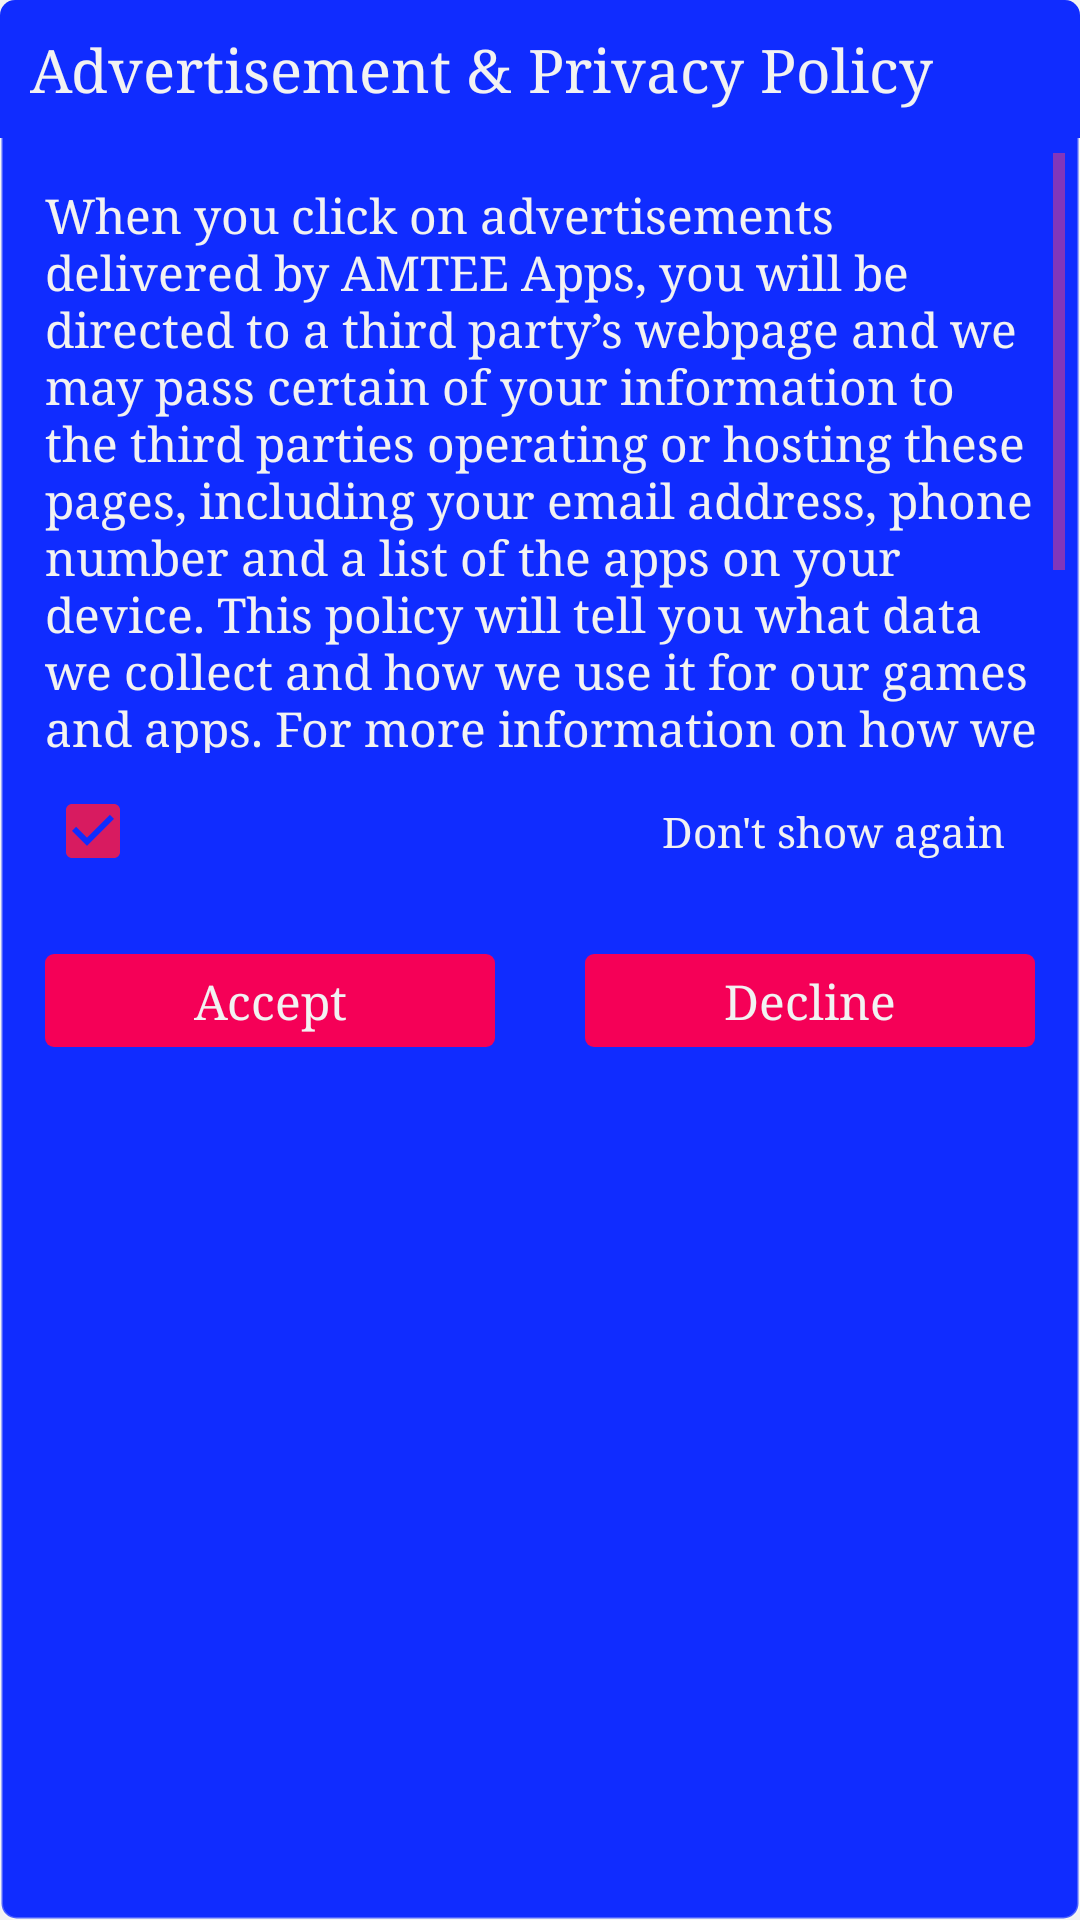

Produce the Android XML layout that renders to this screen, including the resource entries it uses.
<!-- AndroidManifest.xml: application theme DevenTheme -->
<!-- res/layout/policy_dialog.xml -->
<?xml version="1.0" encoding="utf-8"?>
<LinearLayout xmlns:android="http://schemas.android.com/apk/res/android"
    android:layout_width="match_parent"
    android:layout_height="wrap_content"
    android:layout_margin="20dp"
    android:layout_gravity="center"
    android:background="@drawable/dialog_shape_main"
    android:orientation="vertical" >

    <TextView
        android:layout_width="match_parent"
        android:layout_height="wrap_content"
        android:padding="10dp"
        android:background="@drawable/dialog_shape1"
        android:text="@string/ad_privacy_policy"
        android:textColor="@color/myDrawerBackground"
        android:textSize="20sp"
        android:typeface="serif"/>

    <LinearLayout
        android:layout_width="match_parent"
        android:layout_height="wrap_content"
        android:layout_margin="5dp"
        android:orientation="vertical" >

        <ScrollView 
            android:layout_width="match_parent"
            android:layout_height="200dp"
            android:layout_marginBottom="10dp">
        <TextView
            android:id="@+id/policy_tv"
            android:layout_width="match_parent"
            android:layout_height="wrap_content"
            android:layout_marginLeft="10dp"
            android:layout_marginRight="5dp"
            android:layout_marginTop="10dp"
            android:paddingBottom="10dp"
            android:background="@android:color/transparent"
            android:text="When you click on advertisements delivered by AMTEE Apps, you will be directed to a third party’s webpage and we may pass certain of your information to the third parties operating or hosting these pages, including your email address, phone number and a list of the apps on your device. This policy will tell you what data we collect and how we use it for our games and apps. For more information on how we collect, use and share your data please read Privacy policy. If you do not wish to receive these ads delivered by AMTEE Apps you can delete the apps any time."
            android:textColor="@color/myDrawerBackground"
            android:textSize="16sp" /></ScrollView>

        <CheckBox
            android:id="@+id/dontshowagainpolicy"
            android:layout_width="match_parent"
            android:layout_height="wrap_content"
            android:gravity="right|center_vertical"
            android:checked="true"
            android:theme="@style/DevenTheme"
            android:layout_marginLeft="10dp" 
            android:layout_marginRight="20dp"
            android:text="Don&apos;t show again"
            android:textColor="@color/myDrawerBackground"
            android:layout_marginBottom="5dp"/>
    </LinearLayout>

    <LinearLayout
        android:layout_width="match_parent"
        android:layout_height="wrap_content"
        android:orientation="horizontal" >

        <Button
            android:id="@+id/acceptPolicy"
            android:layout_width="0dp"
            android:layout_height="wrap_content"
            android:layout_weight="0.5"
            android:background="@drawable/selector_button2"
            android:textSize="16sp"
            android:padding="5dp"
            android:text="Accept"
            android:layout_margin="15dp"
            android:textColor="@color/myDrawerBackground"
            android:theme="@android:style/Theme"
            android:typeface="serif" />

        <Button
            android:id="@+id/declinePolicy"
            android:layout_width="0dp"
            android:layout_height="wrap_content"
            android:layout_weight="0.5"
            android:background="@drawable/selector_button2"
            android:textSize="16sp"
            android:padding="5dp"
            android:text="Decline"
            android:layout_margin="15dp"
            android:textColor="@color/myDrawerBackground"
            android:theme="@android:style/Theme"
            android:typeface="serif" />
    </LinearLayout>

</LinearLayout>
<!-- resources referenced by this layout -->
<resources>
  <color name="myDrawerBackground">#F2F2F2</color>
  <!-- drawable dialog_shape1 (drawable) -->
  <?xml version="1.0" encoding="utf-8"?>
  <shape xmlns:android="http://schemas.android.com/apk/res/android"
      android:padding="10dp"
      android:shape="rectangle" >
  
      <solid android:color="@color/dialog_background1" />
      <corners
          android:bottomLeftRadius="0dp"
          android:bottomRightRadius="0dp"
          android:topLeftRadius="5dp"
          android:topRightRadius="5dp" />
  
  </shape>
  <!-- drawable dialog_shape_main (drawable) -->
  <?xml version="1.0" encoding="utf-8"?>
  <shape xmlns:android="http://schemas.android.com/apk/res/android"
      android:padding="10dp"
      android:shape="rectangle" >
  
      <solid android:color="@color/dialog_background" />
      <corners
          android:bottomLeftRadius="5dp"
          android:bottomRightRadius="5dp"
          android:topLeftRadius="5dp"
          android:topRightRadius="5dp" />
      
      <stroke android:width="1dp"
          android:color="#40ffffff"/>
  
  </shape>
  <!-- drawable selector_button2 (drawable) -->
  <?xml version="1.0" encoding="utf-8"?>
  <selector xmlns:android="http://schemas.android.com/apk/res/android">
      <item android:drawable="@color/dialog_background1" android:state_pressed="true"/>
      <item android:drawable="@drawable/button_shape2"/>
  </selector>
  <string name="ad_privacy_policy">Advertisement &amp; Privacy Policy</string>
  <style name="DevenTheme" parent="@style/Theme.AppCompat.Light.NoActionBar">
          <item name="colorPrimary">@color/my_primary_color</item>
          <item name="colorPrimaryDark">@color/my_primary_dark_color</item>
          <item name="colorAccent">@color/my_accent_color</item>
          <item name="colorControlNormal">@color/my_control_normal_color</item>
          <item name="colorControlActivated">@color/my_control_activated_color</item>
          <item name="colorControlHighlight">@color/my_control_highlight_color</item>
          <item name="android:typeface">serif</item>
          <item name="android:windowBackground">@color/myDrawerBackground</item>
          <item name="drawerArrowStyle">@style/DrawerArrowStyle</item>
      </style>
  <color name="dialog_background1">#102CFF</color>
  <color name="dialog_background">#102CFF</color>
  <!-- drawable button_shape2 (drawable) -->
  <?xml version="1.0" encoding="utf-8"?>
  <shape xmlns:android="http://schemas.android.com/apk/res/android"
      android:shape="rectangle">
  
      <corners
          android:radius="3dp"/>
      <solid
          android:color="@color/my_control_highlight_color"/>
  </shape>
  <color name="my_primary_color">#2b1b38</color>
  <color name="my_primary_dark_color">#2b1b38</color>
  <color name="my_accent_color">#e91e63</color>
  <color name="my_control_normal_color">#ffec407a</color>
  <color name="my_control_activated_color">#ffd81b60</color>
  <color name="my_control_highlight_color">#fff50057</color>
  <style name="DrawerArrowStyle" parent="Widget.AppCompat.DrawerArrowToggle">
          <item name="spinBars">true</item>
          <item name="color">@android:color/white</item>
      </style>
</resources>
